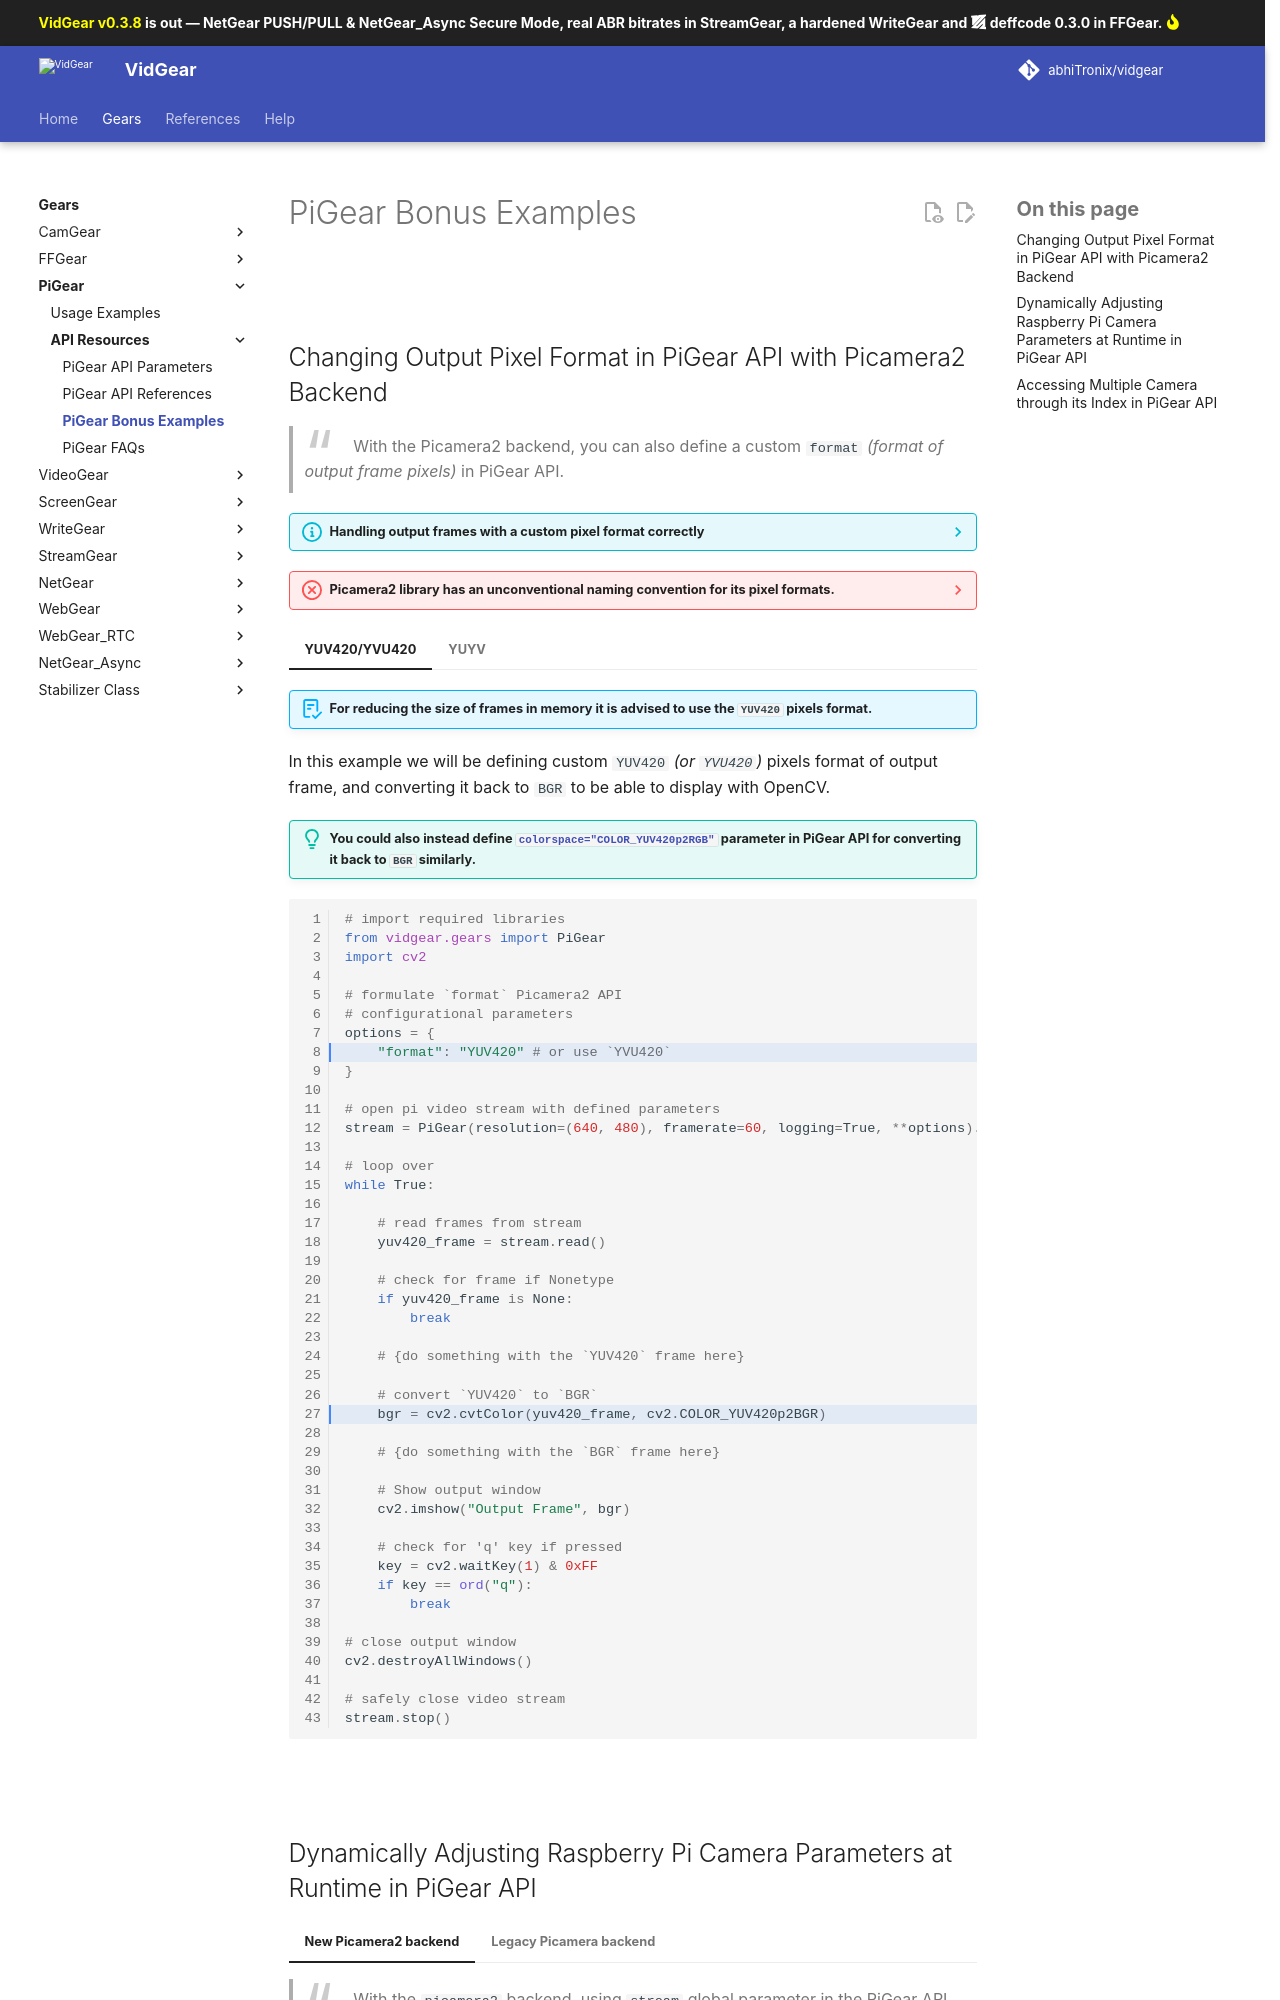

repository: abhiTronix/vidgear · page: latest/help/pigear_ex/index.html · generator: mkdocs

<!--
===============================================
vidgear library source-code is deployed under the Apache 2.0 License:

Copyright (c) 2019 Abhishek Thakur(@abhiTronix) <abhi.una12@gmail.com>

Licensed under the Apache License, Version 2.0 (the "License");
you may not use this file except in compliance with the License.
You may obtain a copy of the License at

   http://www.apache.org/licenses/LICENSE-2.0

Unless required by applicable law or agreed to in writing, software
distributed under the License is distributed on an "AS IS" BASIS,
WITHOUT WARRANTIES OR CONDITIONS OF ANY KIND, either express or implied.
See the License for the specific language governing permissions and
limitations under the License.
===============================================
-->

# PiGear Bonus Examples

&thinsp; 

## Changing Output Pixel Format in PiGear API with Picamera2 Backend

> With the Picamera2 backend, you can also define a custom `format` _(format of output frame pixels)_ in PiGear API. 

??? info "Handling output frames with a custom pixel format correctly"
    While defining custom `format` as an optional parameter, it is advised to also define the [`colorspace`](../gears/pigear/params/#colorspace) parameter in the PiGear API. This is required only under **TWO** conditions:
    
    - If `format` value is not **MPEG** for USB cameras.
    - If `format` value is not **BGR** _(i.e., `RGB888`)_ or **BGRA** _(i.e., `XRGB8888`)_ for Raspberry Pi camera modules.
    
    :warning: Otherwise, output frames might **NOT** be compatible with OpenCV functions, and you need to handle these frames manually!

??? failure "Picamera2 library has an unconventional naming convention for its pixel formats."
    Please note that, Picamera2 takes its pixel format naming from `libcamera`, which in turn takes them from certain underlying Linux components. The results are not always the most intuitive. For example, OpenCV users will typically want each pixel to be a (`B`, `G`, `R`) triple for which the `RGB888` format should be chosen, and not `BGR888`. Similarly, OpenCV users wanting an alpha channel should select `XRGB8888`. 
    
    For more information, refer [Picamera2 docs ➶](https://datasheets.raspberrypi.com/camera/picamera2-manual.pdf)

=== "YUV420/YVU420"

    !!! abstract "For reducing the size of frames in memory it is advised to use the `YUV420` pixels format." 

    In this example we will be defining custom `YUV420` _(or `YVU420`)_ pixels format of output frame, and converting it back to `BGR` to be able to display with OpenCV.

    !!! tip "You could also instead define [`colorspace="COLOR_YUV420p2RGB"`](../gears/pigear/params/#colorspace) parameter in PiGear API for converting it back to `BGR` similarly."

    ```python linenums="1" hl_lines="8 27"
    # import required libraries
    from vidgear.gears import PiGear
    import cv2

    # formulate `format` Picamera2 API 
    # configurational parameters
    options = {
        "format": "YUV420" # or use `YVU420`
    }

    # open pi video stream with defined parameters
    stream = PiGear(resolution=(640, 480), framerate=60, logging=True, **options).start()

    # loop over
    while True:

        # read frames from stream
        yuv420_frame = stream.read()

        # check for frame if Nonetype
        if yuv420_frame is None:
            break

        # {do something with the `YUV420` frame here}

        # convert `YUV420` to `BGR`
        bgr = cv2.cvtColor(yuv420_frame, cv2.COLOR_YUV420p2BGR)

        # {do something with the `BGR` frame here}

        # Show output window
        cv2.imshow("Output Frame", bgr)

        # check for 'q' key if pressed
        key = cv2.waitKey(1) & 0xFF
        if key == ord("q"):
            break

    # close output window
    cv2.destroyAllWindows()

    # safely close video stream
    stream.stop()
    ```

=== "YUYV"

    !!! abstract "`YUYV` is a one packed `4:2:2` YUV format that is popularly used by USB cameras." 

    !!! alert "Make sure `YUYV` pixel format is supported by your USB camera."

    In this example we will be defining custom `YUYV` pixels format of output frame, and converting it back to `BGR` to be able to display with OpenCV.

    !!! tip "You could also instead define [`colorspace="COLOR_YUV2BGR_YUYV"`](../gears/pigear/params/#colorspace) parameter in PiGear API for converting it back to `BGR` similarly."

    ```python linenums="1" hl_lines="8 27"
    # import required libraries
    from vidgear.gears import PiGear
    import cv2

    # formulate `format` Picamera2 API 
    # configurational parameters
    options = {
        "format": "YUYV"
    }

    # open pi video stream with defined parameters
    stream = PiGear(resolution=(640, 480), framerate=60, logging=True, **options).start()

    # loop over
    while True:

        # read frames from stream
        yuv420_frame = stream.read()

        # check for frame if Nonetype
        if yuv420_frame is None:
            break

        # {do something with the `YUV420` frame here}

        # convert `YUV420` to `BGR`
        bgr = cv2.cvtColor(yuv420_frame, cv2.COLOR_YUV2BGR_YUYV)

        # {do something with the `BGR` frame here}

        # Show output window
        cv2.imshow("Output Frame", bgr)

        # check for 'q' key if pressed
        key = cv2.waitKey(1) & 0xFF
        if key == ord("q"):
            break

    # close output window
    cv2.destroyAllWindows()

    # safely close video stream
    stream.stop()
    ```

&thinsp;
